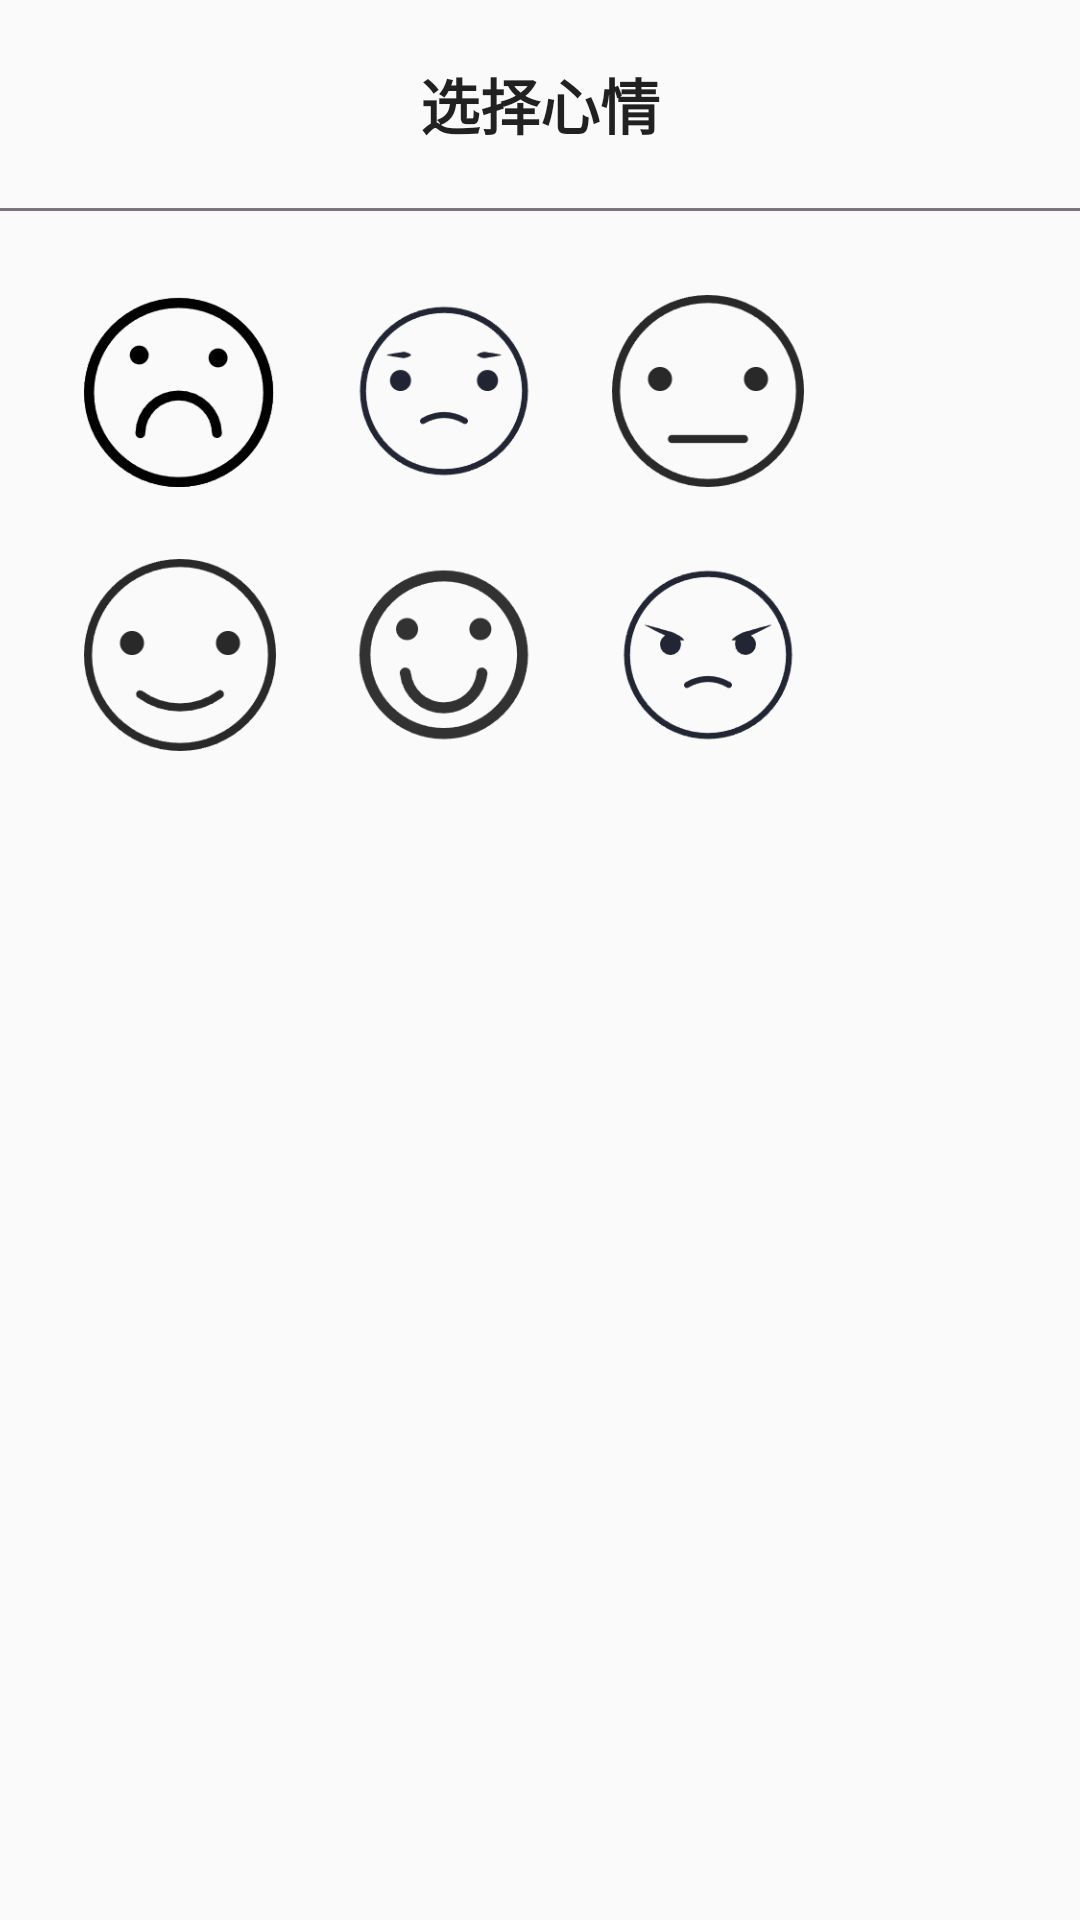

Write the Android layout XML for this screen, with the resource values it uses.
<!-- AndroidManifest.xml: application theme Theme.Diary -->
<!-- res/layout/dialog_mood_picker.xml -->
<?xml version="1.0" encoding="utf-8"?>
<LinearLayout xmlns:android="http://schemas.android.com/apk/res/android"
    xmlns:app="http://schemas.android.com/apk/res-auto"
    android:layout_width="match_parent"
    android:layout_height="wrap_content"
    android:orientation="vertical"
    android:background="?attr/colorSurface">

    <TextView
        android:layout_width="match_parent"
        android:layout_height="wrap_content"
        android:text="选择心情"
        android:textSize="20sp"
        android:textColor="?android:attr/textColorPrimary"
        android:textStyle="bold"
        android:gravity="center"
        android:padding="20dp"/>

    <View
        android:layout_width="match_parent"
        android:layout_height="1dp"
        android:background="?attr/colorOutline"/>

    <GridLayout
        android:id="@+id/moodGrid"
        android:layout_width="match_parent"
        android:layout_height="wrap_content"
        android:padding="16dp"
        android:columnCount="3"
        android:useDefaultMargins="true">

        <ImageView
            android:id="@id/mood_0"
            style="@style/MoodImageStyle"
            android:src="@drawable/mood_0"
            android:tint="?android:attr/textColorSecondary"/>

        <ImageView
            android:id="@id/mood_1"
            style="@style/MoodImageStyle"
            android:src="@drawable/mood_1"
            android:tint="?android:attr/textColorSecondary"/>

        <ImageView
            android:id="@id/mood_2"
            style="@style/MoodImageStyle"
            android:src="@drawable/mood_2"
            android:tint="?android:attr/textColorSecondary"/>

        <ImageView
            android:id="@id/mood_3"
            style="@style/MoodImageStyle"
            android:src="@drawable/mood_3"
            android:tint="?android:attr/textColorSecondary"/>

        <ImageView
            android:id="@id/mood_4"
            style="@style/MoodImageStyle"
            android:src="@drawable/mood_4"
            android:tint="?android:attr/textColorSecondary"/>

        <ImageView
            android:id="@id/mood_5"
            style="@style/MoodImageStyle"
            android:src="@drawable/mood_5"
            android:tint="?android:attr/textColorSecondary"/>

    </GridLayout>
</LinearLayout>
<!-- resources referenced by this layout -->
<resources>
  <!-- drawable mood_0: png bitmap (drawable, 6629 bytes) -->
  <!-- drawable mood_1: png bitmap (drawable, 5494 bytes) -->
  <!-- drawable mood_2: png bitmap (drawable, 4892 bytes) -->
  <!-- drawable mood_3: png bitmap (drawable, 5151 bytes) -->
  <!-- drawable mood_4: png bitmap (drawable, 5727 bytes) -->
  <!-- drawable mood_5: png bitmap (drawable, 4849 bytes) -->
  <style name="MoodImageStyle">
          <item name="android:layout_width">80dp</item>
          <item name="android:layout_height">80dp</item>
          <item name="android:padding">8dp</item>
          <item name="android:clickable">true</item>
          <item name="android:focusable">true</item>
          <item name="android:background">?attr/selectableItemBackgroundBorderless</item>
      </style>
  <style name="Theme.Diary" parent="Theme.Material3.Light.NoActionBar">
          <item name="colorPrimary">@color/primary</item>
          <item name="colorPrimaryDark">@color/primary_dark</item>
          <item name="colorAccent">@color/accent</item>
          <item name="android:windowBackground">@color/background_light</item>
          <item name="android:statusBarColor">@color/primary</item>
          
          
          <item name="android:textColorPrimary">@color/text_primary_light</item>
          <item name="android:textColorSecondary">@color/text_secondary_light</item>
          <item name="android:textColorHint">@color/text_hint_light</item>
          
          <item name="cardBackgroundColor">@color/card_background_light</item>
          <item name="actionBarSize">56dp</item>
          <item name="android:actionBarSize">56dp</item>
          
          
          <item name="colorSurface">@color/background_light</item>
          <item name="colorOnSurface">@color/text_primary_light</item>
          <item name="colorSecondaryContainer">@color/primary_light</item>
          <item name="colorOnSecondaryContainer">@color/text_primary_light</item>
      </style>
  <color name="primary">#2196F3</color>
  <color name="primary_dark">#1976D2</color>
  <color name="accent">#FF4081</color>
  <color name="background_light">#FAFAFA</color>
  <color name="text_primary_light">#DE000000</color>
  <color name="text_secondary_light">#99000000</color>
  <color name="text_hint_light">#61000000</color>
  <color name="card_background_light">#FFFFFF</color>
  <color name="primary_light">#BBDEFB</color>
</resources>
